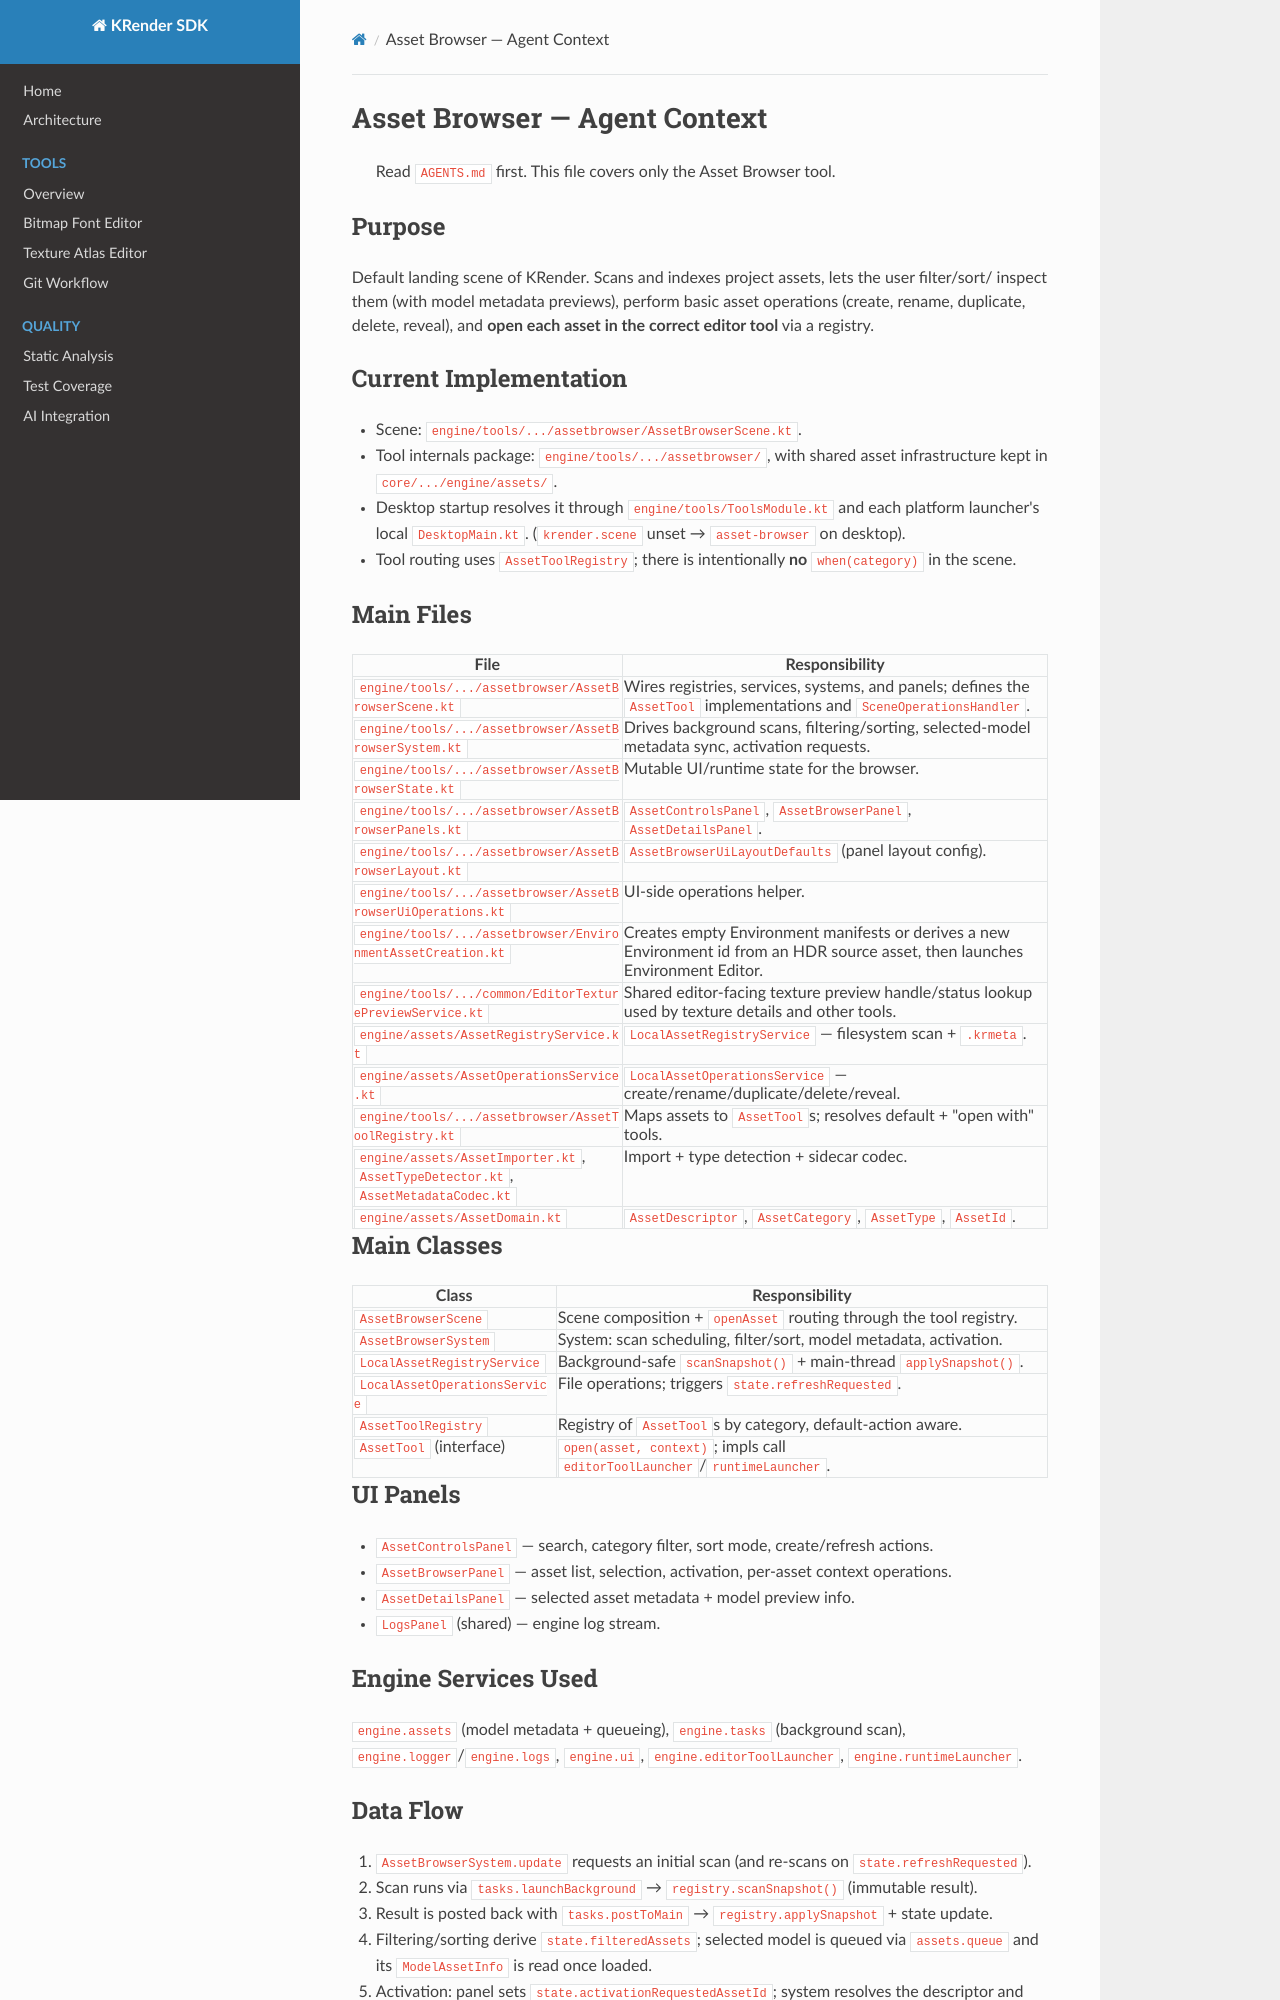

repository: Dmytro-Pashko/KRender · page: agents/tools/asset-browser/index.html · generator: mkdocs

# Asset Browser — Agent Context

> Read `AGENTS.md` first. This file covers only the Asset Browser tool.

## Purpose

Default landing scene of KRender. Scans and indexes project assets, lets the user filter/sort/
inspect them (with model metadata previews), perform basic asset operations (create, rename,
duplicate, delete, reveal), and **open each asset in the correct editor tool** via a registry.

## Current Implementation

- Scene: `engine/tools/.../assetbrowser/AssetBrowserScene.kt`.
- Tool internals package: `engine/tools/.../assetbrowser/`, with shared asset infrastructure kept in `core/.../engine/assets/`.
- Desktop startup resolves it through `engine/tools/ToolsModule.kt` and each platform launcher's local `DesktopMain.kt`.
  (`krender.scene` unset → `asset-browser` on desktop).
- Tool routing uses `AssetToolRegistry`; there is intentionally **no** `when(category)` in the scene.

## Main Files

| File | Responsibility |
|---|---|
| `engine/tools/.../assetbrowser/AssetBrowserScene.kt` | Wires registries, services, systems, and panels; defines the `AssetTool` implementations and `SceneOperationsHandler`. |
| `engine/tools/.../assetbrowser/AssetBrowserSystem.kt` | Drives background scans, filtering/sorting, selected-model metadata sync, activation requests. |
| `engine/tools/.../assetbrowser/AssetBrowserState.kt` | Mutable UI/runtime state for the browser. |
| `engine/tools/.../assetbrowser/AssetBrowserPanels.kt` | `AssetControlsPanel`, `AssetBrowserPanel`, `AssetDetailsPanel`. |
| `engine/tools/.../assetbrowser/AssetBrowserLayout.kt` | `AssetBrowserUiLayoutDefaults` (panel layout config). |
| `engine/tools/.../assetbrowser/AssetBrowserUiOperations.kt` | UI-side operations helper. |
| `engine/tools/.../assetbrowser/EnvironmentAssetCreation.kt` | Creates empty Environment manifests or derives a new Environment id from an HDR source asset, then launches Environment Editor. |
| `engine/tools/.../common/EditorTexturePreviewService.kt` | Shared editor-facing texture preview handle/status lookup used by texture details and other tools. |
| `engine/assets/AssetRegistryService.kt` | `LocalAssetRegistryService` — filesystem scan + `.krmeta`. |
| `engine/assets/AssetOperationsService.kt` | `LocalAssetOperationsService` — create/rename/duplicate/delete/reveal. |
| `engine/tools/.../assetbrowser/AssetToolRegistry.kt` | Maps assets to `AssetTool`s; resolves default + "open with" tools. |
| `engine/assets/AssetImporter.kt`, `AssetTypeDetector.kt`, `AssetMetadataCodec.kt` | Import + type detection + sidecar codec. |
| `engine/assets/AssetDomain.kt` | `AssetDescriptor`, `AssetCategory`, `AssetType`, `AssetId`. |

## Main Classes

| Class | Responsibility |
|---|---|
| `AssetBrowserScene` | Scene composition + `openAsset` routing through the tool registry. |
| `AssetBrowserSystem` | System: scan scheduling, filter/sort, model metadata, activation. |
| `LocalAssetRegistryService` | Background-safe `scanSnapshot()` + main-thread `applySnapshot()`. |
| `LocalAssetOperationsService` | File operations; triggers `state.refreshRequested`. |
| `AssetToolRegistry` | Registry of `AssetTool`s by category, default-action aware. |
| `AssetTool` (interface) | `open(asset, context)`; impls call `editorToolLauncher`/`runtimeLauncher`. |

## UI Panels

- `AssetControlsPanel` — search, category filter, sort mode, create/refresh actions.
- `AssetBrowserPanel` — asset list, selection, activation, per-asset context operations.
- `AssetDetailsPanel` — selected asset metadata + model preview info.
- `LogsPanel` (shared) — engine log stream.

## Engine Services Used

`engine.assets` (model metadata + queueing), `engine.tasks` (background scan),
`engine.logger`/`engine.logs`, `engine.ui`, `engine.editorToolLauncher`, `engine.runtimeLauncher`.
